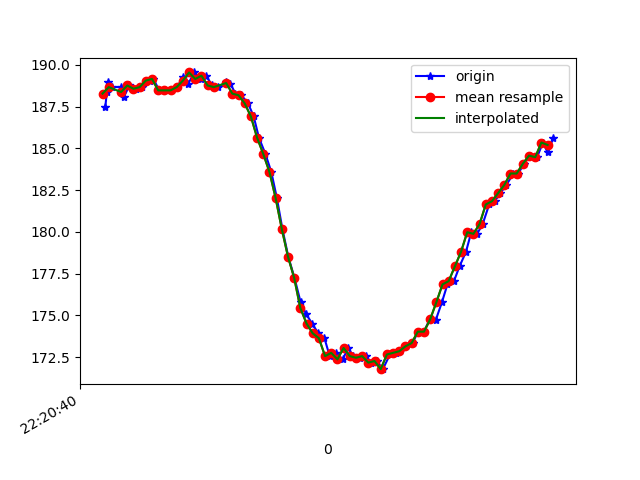

The data file committed next to this chart (first rows):
1617747640589, 443277262720232, 187.5, -233.4961, -59.960938
1617747640594, 443277281521355, 188.4, -232.9, -59.67
1617747640597, 443277302001150, 189, -233, -58.98
1617747640611, 443277320008719, 188.7, -233.5, -59.18
1617747640640, 443277339084534, 188.7, -232.6, -59.57
1617747640649, 443277358221391, 188.1, -233.4, -59.77
1617747640667, 443277377266685, 188.8, -233.3, -59.67
1617747640689, 443277396281457, 188.6, -233.9, -59.38
1617747640707, 443277415265708, 188.7, -234.2, -59.28
1617747640732, 443277434585694, 189.1, -234, -60.35
1617747640744, 443277453661509, 189.2, -233.1, -59.38
1617747640764, 443277472706802, 188.5, -233.4, -59.28
1617747640781, 443277491721575, 188.5, -233.7, -60.25
1617747640800, 443277510797390, 188.5, -233.6, -59.28
1617747640821, 443277529873204, 188.7, -233.7, -59.67
1617747640840, 443277548857455, 189.3, -234.4, -59.77
1617747640857, 443277567872228, 188.9, -234.6, -60.06
1617747640877, 443277586917521, 189.6, -234.6, -60.06
1617747640898, 443277605962815, 189.2, -234.6, -60.35
1617747640916, 443277624977587, 189.4, -234.7, -60.74
1617747640934, 443277644022881, 188.8, -234.6, -60.64
1617747640952, 443277663159738, 188.7, -234.6, -60.64
1617747640981, 443277682113468, 189, -234.4, -60.06
1617747640994, 443277701372411, 188.9, -234.2, -59.77
1617747641010, 443277720448226, 188.3, -234.4, -59.77
1617747641029, 443277739462998, 188.2, -233.5, -58.3
1617747641051, 443277758538813, 187.7, -232.9, -58.01
1617747641069, 443277777553585, 186.9, -230.8, -56.45
1617747641086, 443277796476794, 185.6, -229.4, -53.71
1617747641107, 443277815583130, 184.7, -227.5, -51.37
1617747641126, 443277834689466, 183.6, -225.8, -48.05
1617747641144, 443277853734760, 182, -224.1, -43.26
1617747641162, 443277872780053, 180.2, -222.2, -38.09
1617747641181, 443277891825347, 178.5, -220.9, -32.03
1617747641201, 443277910901162, 177.2, -220.6, -25.59
1617747641221, 443277929946456, 175.8, -221, -20.7
1617747641238, 443277949022270, 175.1, -221.5, -16.02
1617747641258, 443277968037043, 174.5, -222.9, -13.57
1617747641278, 443277987021294, 173.9, -223.3, -11.23
1617747641298, 443278006127630, 173.6, -223.7, -9.57
1617747641315, 443278025172924, 172.6, -225.6, -6.445
1617747641334, 443278044248739, 172.8, -225.9, -3.906
1617747641357, 443278063355075, 172.4, -226.9, -1.855
1617747641375, 443278082766624, 173, -226.3, -2.539
1617747641391, 443278101659311, 172.6, -226, -3.223
1617747641413, 443278120735126, 172.5, -225.3, -3.906
1617747641431, 443278139810941, 172.6, -226, -5.078
1617747641448, 443278158825713, 172.2, -225.6, -5.664
1617747641467, 443278177809964, 172.3, -225.8, -5.371
1617747641487, 443278197496205, 171.8, -225.1, -6.055
1617747641510, 443278216572020, 172.7, -224.8, -7.52
1617747641530, 443278235556271, 172.8, -224.7, -9.57
1617747641543, 443278254571044, 172.9, -223.4, -11.33
1617747641563, 443278273585816, 173.1, -222.8, -13.09
1617747641583, 443278292814237, 173.3, -222.5, -16.21
1617747641601, 443278311737446, 174, -222.4, -19.34
1617747641620, 443278330782739, 174, -221.7, -22.17
1617747641640, 443278349828033, 174.8, -222.3, -26.56
1617747641658, 443278368842805, 174.7, -222.3, -29
1617747641678, 443278387888099, 175.8, -222.9, -33.5
1617747641696, 443278406841829, 176.9, -223.9, -37.6
... 18 more rows
